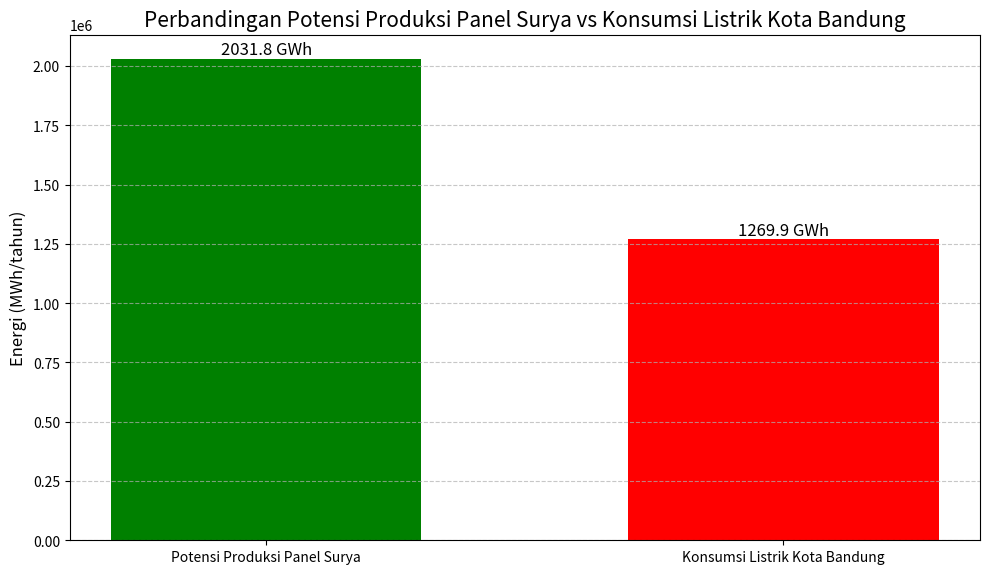

Reproduce this figure in Python. (Note: this script raises an exception after producing the figure.)
import matplotlib.pyplot as plt
import numpy as np

# Parameter analisis
jumlah_pelanggan = 1058227
energi_per_pelanggan = 1.92  # MWh/tahun
konsumsi_per_kapita = 1.2  # MWh/tahun
faktor_emisi_grid = 0.87  # kg CO2/kWh (rata-rata grid listrik Indonesia)

# Menghitung potensi total
potensi_total = jumlah_pelanggan * energi_per_pelanggan  # MWh/tahun
konsumsi_total = jumlah_pelanggan * konsumsi_per_kapita  # MWh/tahun

# Menghitung pengurangan emisi CO2
potensi_reduksi_emisi = potensi_total * 1000 * faktor_emisi_grid / 1000000  # juta ton CO2/tahun

# Membuat grafik perbandingan skala kota
plt.figure(figsize=(10, 6))

# Data untuk grafik bar
labels = ['Potensi Produksi Panel Surya', 'Konsumsi Listrik Kota Bandung']
values = [potensi_total, konsumsi_total]
colors = ['green', 'red']

# Membuat bar chart
bars = plt.bar(labels, values, color=colors, width=0.6)

# Menambahkan nilai di atas bar
for bar in bars:
    height = bar.get_height()
    plt.text(bar.get_x() + bar.get_width()/2., height + 0.1,
             f'{height/1000:.1f} GWh', ha='center', va='bottom', fontsize=12)

plt.title('Perbandingan Potensi Produksi Panel Surya vs Konsumsi Listrik Kota Bandung', fontsize=15)
plt.ylabel('Energi (MWh/tahun)', fontsize=12)
plt.grid(axis='y', linestyle='--', alpha=0.7)
plt.tight_layout()
plt.savefig('potensi_total.png', dpi=300)
plt.show()

# Grafik reduksi emisi CO2
plt.figure(figsize=(8, 6))
plt.pie([potensi_reduksi_emisi, 129.66-potensi_reduksi_emisi], 
        labels=[f'Reduksi dari Panel Surya\n({potensi_reduksi_emisi:.2f} juta ton)', 
                f'Sisa Emisi\n({129.66-potensi_reduksi_emisi:.2f} juta ton)'],
        colors=['#2ecc71', '#e74c3c'],
        autopct='%1.1f%%',
        startangle=90,
        explode=[0.1, 0])
plt.title('Potensi Reduksi Emisi CO2 di Bandung vs Total Emisi Indonesia', fontsize=15)
plt.axis('equal')
plt.tight_layout()
plt.savefig('reduksi_emisi.png', dpi=300)
plt.show()

print(f"Potensi produksi total: {potensi_total:.2f} MWh/tahun ({potensi_total/1000:.2f} GWh/tahun)")
print(f"Konsumsi listrik total: {konsumsi_total:.2f} MWh/tahun ({konsumsi_total/1000:.2f} GWh/tahun)")
print(f"Surplus energi: {potensi_total-konsumsi_total:.2f} MWh/tahun")
print(f"Potensi reduksi emisi CO2: {potensi_reduksi_emisi:.2f} juta ton CO2/tahun")